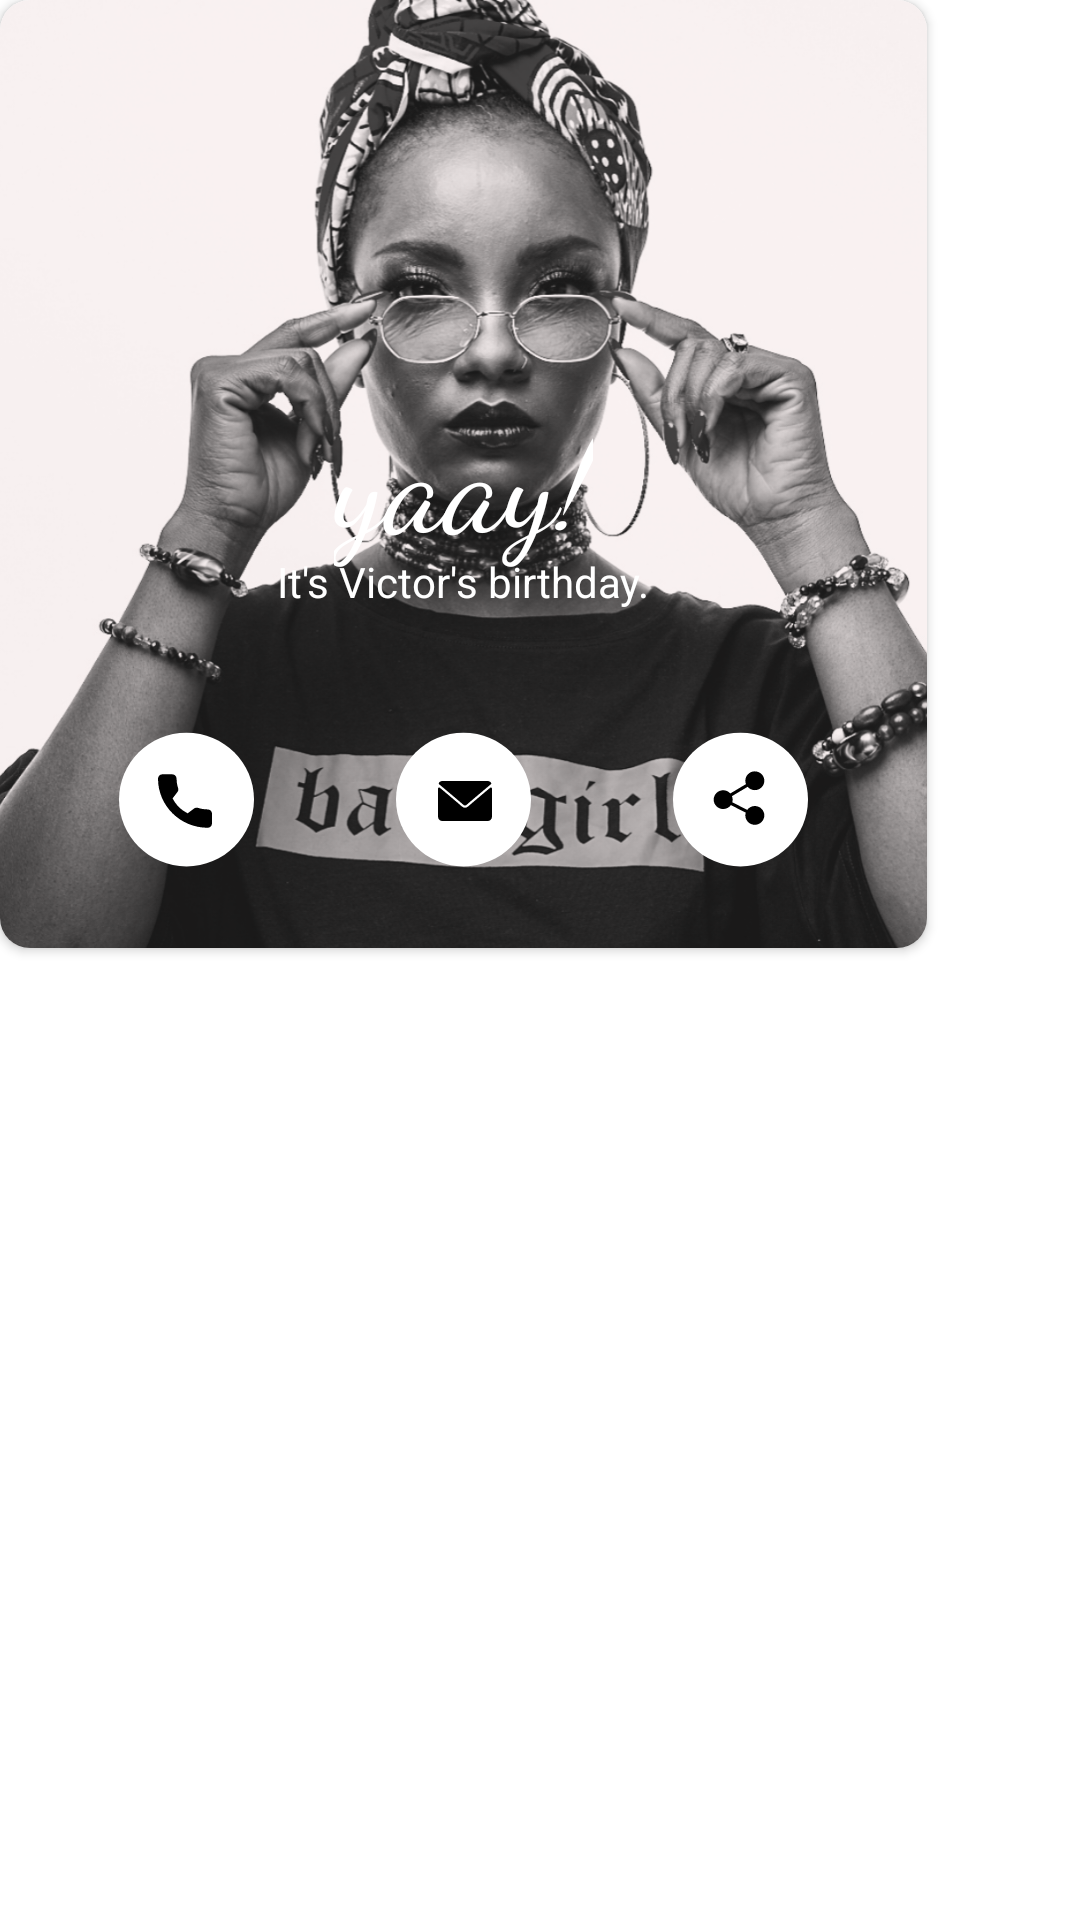

The Android layout XML behind this screen, and the referenced resources:
<!-- AndroidManifest.xml: application theme Theme.Elozino_task_4 -->
<!-- res/layout/card_view_pager.xml -->
<?xml version="1.0" encoding="utf-8"?>
<androidx.constraintlayout.widget.ConstraintLayout xmlns:android="http://schemas.android.com/apk/res/android"
    xmlns:tools="http://schemas.android.com/tools"
    android:layout_width="match_parent"
    android:layout_height="match_parent"
    xmlns:app="http://schemas.android.com/apk/res-auto">

    <androidx.cardview.widget.CardView xmlns:android="http://schemas.android.com/apk/res/android"
        android:layout_width="wrap_content"
        android:layout_height="wrap_content"
        android:layout_marginEnd="@dimen/size_25"
        android:padding="10dp"
        app:layout_constraintTop_toTopOf="parent"
        app:layout_constraintLeft_toLeftOf="parent"
        app:cardCornerRadius="10dp"
        xmlns:app="http://schemas.android.com/apk/res-auto">

        <androidx.constraintlayout.widget.ConstraintLayout
            android:layout_width="match_parent"
            android:layout_height="match_parent">

            <ImageView
                android:id="@+id/image"
                android:layout_width="309dp"
                android:layout_height="316dp"
                android:scaleType="centerCrop"
                app:layout_constraintBottom_toBottomOf="parent"
                app:layout_constraintStart_toStartOf="parent"
                android:src="@drawable/person2"/>

            <ImageView
                android:id="@+id/edit_icon"
                android:layout_width="wrap_content"
                android:layout_height="wrap_content"
                android:src="@drawable/ic_edit_icon"
                app:layout_constraintTop_toTopOf="parent"
                app:layout_constraintBottom_toBottomOf="parent"
                app:layout_constraintEnd_toEndOf="parent"
                app:layout_constraintHorizontal_bias="0.9"
                app:layout_constraintVertical_bias="0.1"
                app:layout_constraintStart_toStartOf="parent"
                app:layout_constraintRight_toRightOf="parent"/>

            <TextView
                android:id="@+id/expression"
                android:layout_width="wrap_content"
                android:layout_height="wrap_content"
                android:text="@string/birthday_expression"
                android:fontFamily="cursive"
                android:textSize="@dimen/text_size_45"
                app:layout_constraintTop_toTopOf="parent"
                app:layout_constraintBottom_toBottomOf="parent"
                app:layout_constraintLeft_toLeftOf="parent"
                app:layout_constraintRight_toRightOf="parent"
                android:textColor="@color/white"/>

            <ImageView
                android:id="@+id/confetti"
                android:layout_width="wrap_content"
                android:layout_height="wrap_content"
                android:src="@drawable/ic_confetti_in_card"
                app:layout_constraintTop_toTopOf="parent"
                app:layout_constraintBottom_toBottomOf="parent"
                app:layout_constraintLeft_toLeftOf="parent"
                app:layout_constraintRight_toRightOf="parent"
                app:layout_constraintHorizontal_bias="0.75"/>

            <TextView
                android:id="@+id/birthday_message"
                android:layout_width="wrap_content"
                android:layout_height="wrap_content"
                android:text="@string/birthday_message"
                app:layout_constraintTop_toTopOf="parent"
                app:layout_constraintBottom_toBottomOf="parent"
                app:layout_constraintLeft_toLeftOf="parent"
                app:layout_constraintRight_toRightOf="parent"
                android:layout_marginTop="15dp"
                app:layout_constraintVertical_bias="0.6"
                android:textColor="@color/white"/>

            <ImageView
                android:id="@+id/call_icon"
                android:layout_width="wrap_content"
                android:layout_height="wrap_content"
                android:src="@drawable/ic_call"
                app:layout_constraintTop_toTopOf="parent"
                app:layout_constraintBottom_toBottomOf="parent"
                app:layout_constraintLeft_toLeftOf="parent"
                app:layout_constraintRight_toRightOf="parent"
                app:layout_constraintHorizontal_bias="0.15"
                app:layout_constraintVertical_bias="0.9"/>

            <ImageView
                android:id="@+id/mail_icon"
                android:layout_width="wrap_content"
                android:layout_height="wrap_content"
                android:src="@drawable/ic_mail"
                app:layout_constraintTop_toTopOf="parent"
                app:layout_constraintBottom_toBottomOf="parent"
                app:layout_constraintLeft_toLeftOf="parent"
                app:layout_constraintRight_toRightOf="parent"
                app:layout_constraintVertical_bias="0.9"/>

            <ImageView
                android:id="@+id/share_icon"
                android:layout_width="wrap_content"
                android:layout_height="wrap_content"
                android:src="@drawable/ic_share"
                app:layout_constraintTop_toTopOf="parent"
                app:layout_constraintBottom_toBottomOf="parent"
                app:layout_constraintLeft_toLeftOf="parent"
                app:layout_constraintRight_toRightOf="parent"
                app:layout_constraintHorizontal_bias="0.85"
                app:layout_constraintVertical_bias="0.9"/>

        </androidx.constraintlayout.widget.ConstraintLayout>

    </androidx.cardview.widget.CardView>

</androidx.constraintlayout.widget.ConstraintLayout>
<!-- resources referenced by this layout -->
<resources>
  <dimen name="size_25">25dp</dimen>
  <dimen name="text_size_45">45sp</dimen>
  <!-- drawable ic_call (drawable) -->
  <vector xmlns:android="http://schemas.android.com/apk/res/android"
      android:width="45dp"
      android:height="45dp"
      android:viewportWidth="45"
      android:viewportHeight="45">
    <path
        android:pathData="M22.5,44.7919C34.9264,44.7919 45,34.8204 45,22.5199C45,10.2194 34.9264,0.2479 22.5,0.2479C10.0736,0.2479 0,10.2194 0,22.5199C0,34.8204 10.0736,44.7919 22.5,44.7919Z"
        android:fillColor="#ffffff"/>
    <path
        android:pathData="M29.556,25.8013C28.454,25.8013 27.372,25.631 26.346,25.2954C25.844,25.1252 25.226,25.2816 24.919,25.5934L22.896,27.1049C20.548,25.8646 19.103,24.4343 17.867,22.1288L19.35,20.1768C19.735,19.7967 19.873,19.2404 19.707,18.7177C19.367,17.6972 19.194,16.6272 19.194,15.5353C19.194,14.7474 18.546,14.106 17.75,14.106H14.444C13.648,14.106 13,14.7474 13,15.5353C13,24.5718 20.427,31.9236 29.556,31.9236C30.352,31.9236 31,31.2821 31,30.4942V27.2306C31,26.4427 30.352,25.8013 29.556,25.8013Z"
        android:fillColor="#000000"/>
  </vector>
  <!-- drawable ic_share (drawable) -->
  <vector xmlns:android="http://schemas.android.com/apk/res/android"
      android:width="45dp"
      android:height="45dp"
      android:viewportWidth="45"
      android:viewportHeight="45">
    <path
        android:pathData="M22.5,44.7919C34.9264,44.7919 45,34.8204 45,22.5199C45,10.2194 34.9264,0.2479 22.5,0.2479C10.0736,0.2479 0,10.2194 0,22.5199C0,34.8204 10.0736,44.7919 22.5,44.7919Z"
        android:fillColor="#ffffff"/>
    <path
        android:pathData="M27.273,24.6699C26.231,24.6699 25.313,25.1767 24.736,25.9488L19.75,23.4217C19.832,23.1415 19.891,22.8525 19.891,22.5466C19.891,22.1329 19.805,21.7389 19.657,21.3766L24.875,18.2674C25.456,18.9425 26.31,19.38 27.273,19.38C29.018,19.38 30.438,17.9754 30.438,16.2481C30.438,14.5208 29.018,13.1161 27.273,13.1161C25.529,13.1161 24.109,14.5208 24.109,16.2481C24.109,16.646 24.192,17.0241 24.33,17.3746L19.095,20.4916C18.515,19.8373 17.674,19.4147 16.727,19.4147C14.982,19.4147 13.562,20.8203 13.562,22.5466C13.562,24.2739 14.982,25.6786 16.727,25.6786C17.786,25.6786 18.72,25.1569 19.294,24.363L24.264,26.8822C24.173,27.1752 24.109,27.4801 24.109,27.8018C24.109,29.5291 25.529,30.9337 27.273,30.9337C29.018,30.9337 30.438,29.5291 30.438,27.8018C30.438,26.0745 29.018,24.6699 27.273,24.6699Z"
        android:fillColor="#000000"/>
  </vector>
  <string name="birthday_expression">yaay!</string>
  <string name="birthday_message">It\'s Victor\'s birthday.</string>
  <style name="Theme.Elozino_task_4" parent="Theme.MaterialComponents.DayNight.NoActionBar">
          
          <item name="colorPrimary">@color/purple_500</item>
          <item name="colorPrimaryDark">@color/purple_700</item>
          <item name="colorOnPrimary">@color/white</item>
          
          <item name="colorSecondary">@color/teal_200</item>
          <item name="colorSecondaryVariant">@color/teal_700</item>
          <item name="colorOnSecondary">@color/black</item>
          
          <item name="android:statusBarColor" tools:targetApi="l">@color/white</item>
          
          <item name="android:windowLightStatusBar" tools:targetApi="m">true</item>
      </style>
  <!-- not gathered from this repository: default colours our renderer supplied (Android Studio template values) -->
  <color name="purple_500">#FF6200EE</color>
  <color name="purple_700">#FF3700B3</color>
  <color name="teal_200">#FF03DAC5</color>
  <color name="teal_700">#FF018786</color>
  <color name="black">#FF000000</color>
  <color name="white">#FFFFFFFF</color>
</resources>
